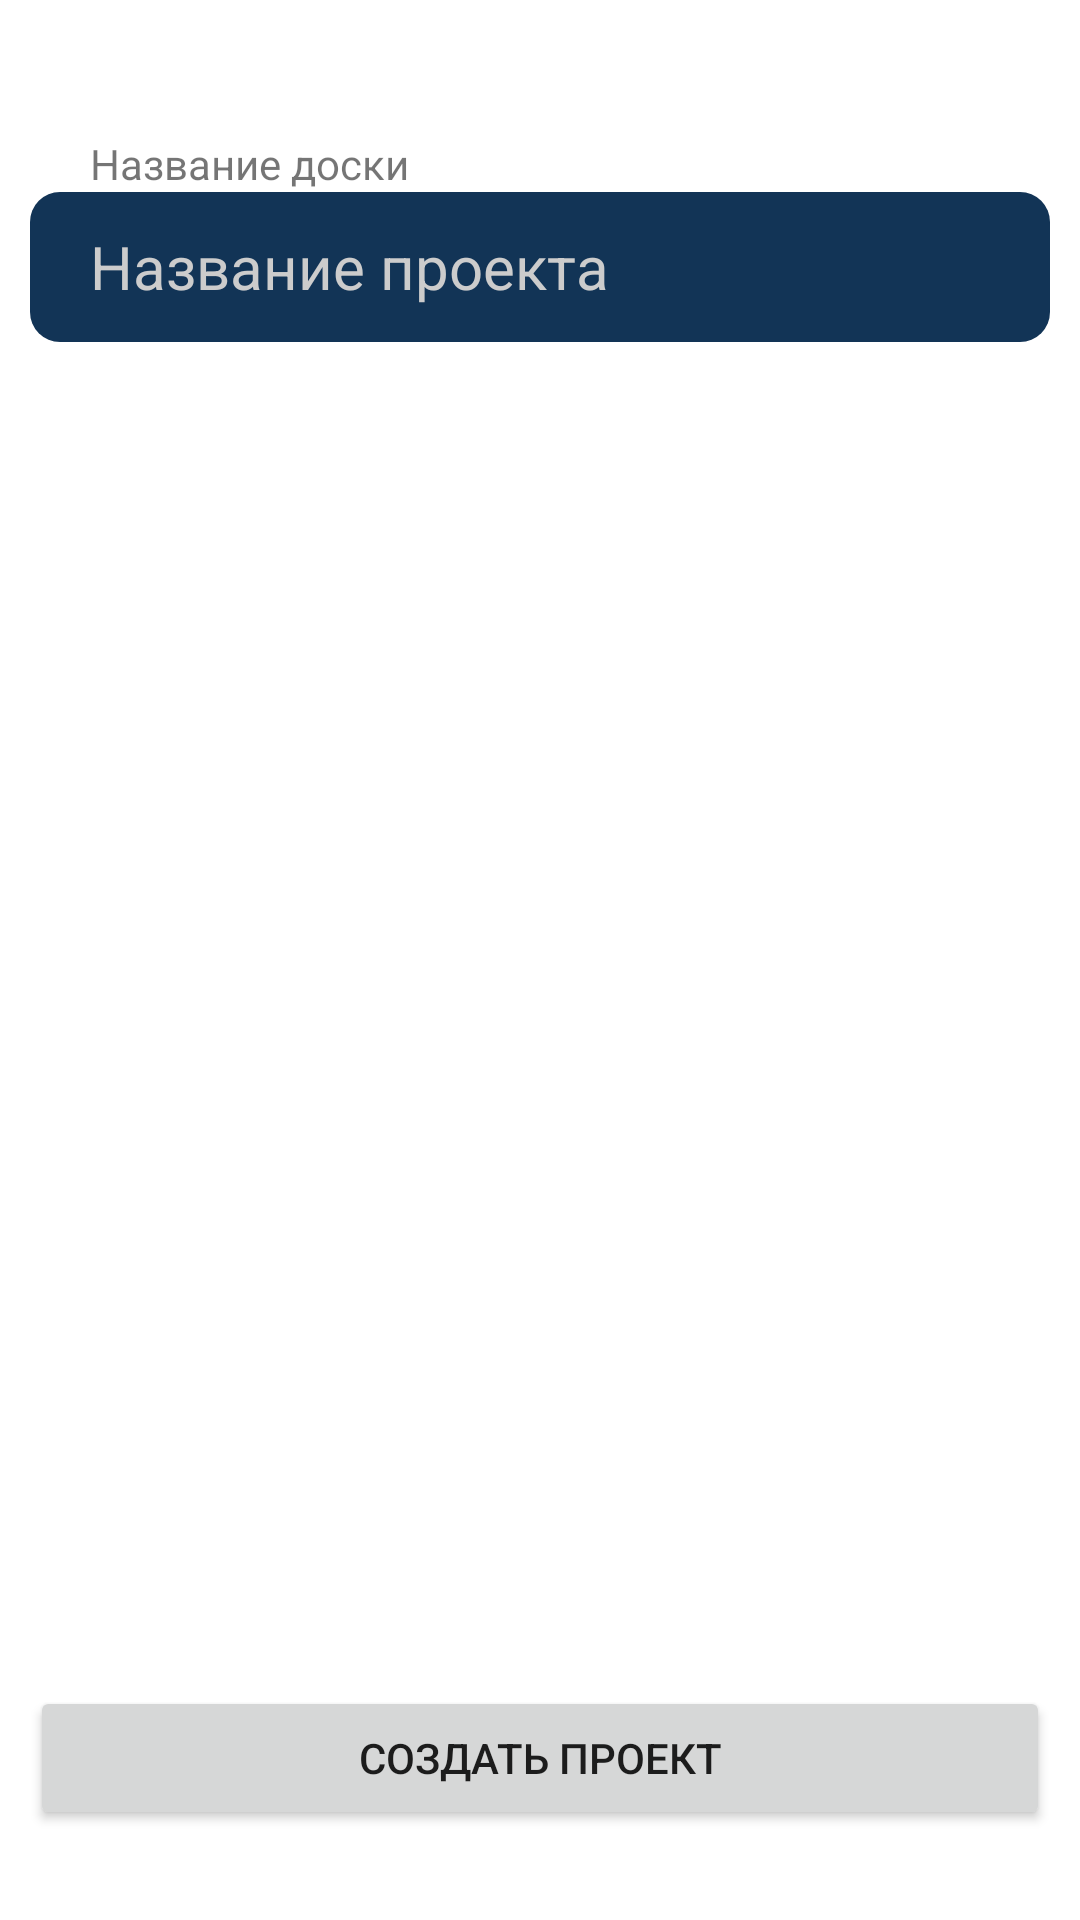

Write the Android layout XML for this screen, with the resource values it uses.
<!-- AndroidManifest.xml: application theme Theme.Candida -->
<!-- res/layout/fragment_create_project.xml -->
<?xml version="1.0" encoding="utf-8"?>
<androidx.constraintlayout.widget.ConstraintLayout xmlns:android="http://schemas.android.com/apk/res/android"
    xmlns:app="http://schemas.android.com/apk/res-auto"
    xmlns:tools="http://schemas.android.com/tools"
    android:layout_width="match_parent"
    android:layout_height="match_parent"
    tools:context=".view.taskproject.CreateProjectFragment">

    <LinearLayout
        android:id="@+id/linearLayout"
        android:layout_width="match_parent"
        android:layout_height="wrap_content"
        android:layout_marginStart="10dp"
        android:layout_marginTop="45dp"
        android:layout_marginEnd="10dp"
        android:orientation="vertical"
        app:layout_constraintEnd_toEndOf="parent"
        app:layout_constraintStart_toStartOf="parent"
        app:layout_constraintTop_toTopOf="parent">

        <TextView
            android:id="@+id/textViewProjectName"
            android:layout_width="match_parent"
            android:layout_height="wrap_content"
            android:layout_weight="1"
            android:text="Название доски"
            android:layout_marginStart="20dp"
            />

        <EditText
            android:id="@+id/editTextProjectName"
            style="@style/HintTextEdit"
            android:layout_width="match_parent"
            android:layout_height="50dp"
            android:background="@drawable/separator"
            android:ems="10"
            android:hint="Название проекта"

            android:inputType="textPersonName"
            android:textColor="@color/white" />
    </LinearLayout>

    <Button
        android:id="@+id/buttonAddNewProject"
        android:layout_width="0dp"
        android:layout_height="wrap_content"
        android:layout_marginTop="448dp"
        android:text="Создать проект"
        app:layout_constraintEnd_toEndOf="@+id/linearLayout"
        app:layout_constraintHorizontal_bias="1.0"
        app:layout_constraintStart_toStartOf="@+id/linearLayout"
        app:layout_constraintTop_toBottomOf="@+id/linearLayout" />

</androidx.constraintlayout.widget.ConstraintLayout>
<!-- resources referenced by this layout -->
<resources>
  <color name="white">#FFFFFFFF</color>
  <!-- drawable separator (drawable) -->
  <?xml version="1.0" encoding="utf-8"?>
  <selector
      xmlns:android="http://schemas.android.com/apk/res/android">
      <item>
          <shape>
              <solid android:color="@color/main_application_color"/>
              <corners android:radius="10.0dip" />
          </shape>
      </item>
  </selector>
  <style name="HintTextEdit" parent="Widget.AppCompat.EditText">
          <item name="android:textSize">20sp</item>
          <item name="android:textColorHint">#CCCCCC</item>
          <item name="android:paddingLeft">20dp</item>
          <item name="android:background">@drawable/separator</item>
      </style>
  <style name="Theme.Candida" parent="Theme.MaterialComponents.DayNight.DarkActionBar">
          
          <item name="colorPrimary">@color/purple_500</item>
          <item name="colorPrimaryVariant">@color/purple_700</item>
          <item name="colorOnPrimary">@color/white</item>
          
          <item name="colorSecondary">@color/teal_200</item>
          <item name="colorSecondaryVariant">@color/teal_700</item>
          <item name="colorOnSecondary">@color/black</item>
          
          <item name="android:statusBarColor">?attr/colorPrimaryVariant</item>
          <item name="android:homeAsUpIndicator">@drawable/ic_person_outline</item>
          
      </style>
  <color name="main_application_color">#123456</color>
  <color name="purple_500">#123456</color>
  <color name="purple_700">#4579AB</color>
  <color name="teal_200">#FF03DAC5</color>
  <color name="teal_700">#FF018786</color>
  <color name="black">#FF000000</color>
  <!-- drawable ic_person_outline (drawable) -->
  <vector android:height="24dp" android:tint="#837D7D"
      android:viewportHeight="24" android:viewportWidth="24"
      android:width="24dp" xmlns:android="http://schemas.android.com/apk/res/android">
      <path android:fillColor="@android:color/white" android:pathData="M12,5.9c1.16,0 2.1,0.94 2.1,2.1s-0.94,2.1 -2.1,2.1S9.9,9.16 9.9,8s0.94,-2.1 2.1,-2.1m0,9c2.97,0 6.1,1.46 6.1,2.1v1.1L5.9,18.1L5.9,17c0,-0.64 3.13,-2.1 6.1,-2.1M12,4C9.79,4 8,5.79 8,8s1.79,4 4,4 4,-1.79 4,-4 -1.79,-4 -4,-4zM12,13c-2.67,0 -8,1.34 -8,4v3h16v-3c0,-2.66 -5.33,-4 -8,-4z"/>
  </vector>
</resources>
